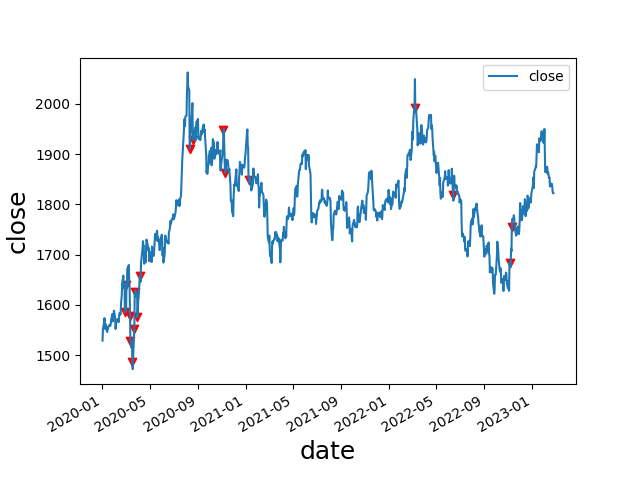

The table this chart was drawn from, first rows:
date, open, high, low, close, move, abs_move, st_dev, avg_move, st_dev_move, pct_move, abs_pct_move, st_dev_pct, st_dev_pct_move, diff, avg_diff, avg_diff_multiple, 2_st_dev_move, 3_st_dev_move, 2_st_dev_pct_move, 3_st_dev_pct_move, 2_mean_diff, 3_mean_diff, 2_st_dev_move_price
2020-02-28, 1644, 1649, 1563, 1586, -58.61, 58.61, 9.569, 7.051, 6.125, -0.03565, 0.03565, 0.007192, 4.956, 86.53, 14.47, 5.98, 1, 1, 1, 1, 1, 1, 1586
2020-03-03, 1585, 1649, 1584, 1640, 51.36, 51.36, 9.687, 7.082, 5.302, 0.03232, 0.03232, 0.007248, 4.459, 64.8, 14.53, 4.459, 1, 1, 1, 1, 1, 1, 1640
2020-03-12, 1633, 1650, 1561, 1577, -57.13, 57.13, 9.925, 7.158, 5.756, -0.03495, 0.03495, 0.007347, 4.758, 89.46, 14.74, 6.07, 1, 1, 1, 1, 1, 1, 1577
2020-03-13, 1579, 1598, 1505, 1529, -48.34, 48.34, 10.04, 7.205, 4.813, -0.03065, 0.03065, 0.007411, 4.135, 93.28, 14.82, 6.294, 1, 1, 1, 1, 1, 1, 1529
2020-03-18, 1528, 1546, 1473, 1486, -42.1, 42.1, 10.13, 7.246, 4.155, -0.02756, 0.02756, 0.007457, 3.695, 73.43, 15.03, 4.885, 1, 1, 1, 1, 1, 1, 1486
2020-03-23, 1504, 1561, 1482, 1553, 54.95, 54.95, 10.3, 7.313, 5.334, 0.03668, 0.03668, 0.007557, 4.854, 78.82, 15.16, 5.201, 1, 1, 1, 1, 1, 1, 1553
2020-03-24, 1555, 1633, 1552, 1626, 73.57, 73.57, 10.56, 7.383, 6.968, 0.04738, 0.04738, 0.007702, 6.152, 80.69, 15.22, 5.301, 1, 1, 1, 1, 1, 1, 1626
2020-03-31, 1622, 1623, 1574, 1575, -45.17, 45.17, 10.61, 7.396, 4.258, -0.02787, 0.02787, 0.007709, 3.616, 49.15, 15.3, 3.211, 1, 1, 1, 1, 1, 1, 1575
2020-04-06, 1615, 1669, 1609, 1657, 42.35, 42.35, 10.69, 7.439, 3.963, 0.02622, 0.02622, 0.00774, 3.388, 59.95, 15.37, 3.899, 1, 1, 1, 1, 1, 1, 1657
2020-08-11, 2028, 2030, 1901, 1911, -115.9, 115.9, 11.72, 7.92, 9.886, -0.05717, 0.05717, 0.007901, 7.236, 128.9, 16.29, 7.91, 1, 1, 1, 1, 1, 1, 1911
2020-08-19, 2002, 2006, 1925, 1929, -72.57, 72.57, 12.06, 8.057, 6.016, -0.03625, 0.03625, 0.008019, 4.521, 81.87, 16.55, 4.946, 1, 1, 1, 1, 1, 1, 1929
2020-11-05, 1903, 1953, 1902, 1949, 46.2, 46.2, 12.53, 8.44, 3.688, 0.02428, 0.02428, 0.008073, 3.008, 50.59, 17.29, 2.925, 1, 1, 1, 1, 1, 0, 1949
2020-11-09, 1955, 1965, 1850, 1863, -88.59, 88.59, 12.84, 8.518, 6.902, -0.0454, 0.0454, 0.008196, 5.54, 115.1, 17.4, 6.614, 1, 1, 1, 1, 1, 1, 1863
2021-01-08, 1914, 1917, 1828, 1848, -65.38, 65.38, 13.35, 8.827, 4.897, -0.03417, 0.03417, 0.008352, 4.091, 89.15, 17.99, 4.956, 1, 1, 1, 1, 1, 1, 1848
2022-03-09, 2049, 2059, 1976, 1991, -58.11, 58.11, 15.08, 10.25, 3.854, -0.02835, 0.02835, 0.008861, 3.2, 83.21, 21.33, 3.901, 1, 1, 1, 1, 1, 1, 1991
2022-06-13, 1875, 1879, 1818, 1819, -52.17, 52.17, 15.62, 10.83, 3.34, -0.02788, 0.02788, 0.009063, 3.076, 60.85, 22.45, 2.711, 1, 1, 1, 1, 1, 0, 1819
2022-11-04, 1628, 1684, 1628, 1684, 56.2, 56.2, 16.24, 11.49, 3.46, 0.03452, 0.03452, 0.009326, 3.701, 55.85, 23.77, 2.35, 1, 1, 1, 1, 1, 0, 1684
2022-11-10, 1706, 1757, 1704, 1756, 48.99, 48.99, 16.36, 11.58, 2.995, 0.02871, 0.02871, 0.009394, 3.056, 53.43, 23.88, 2.238, 1, 0, 1, 1, 1, 0, 1756
